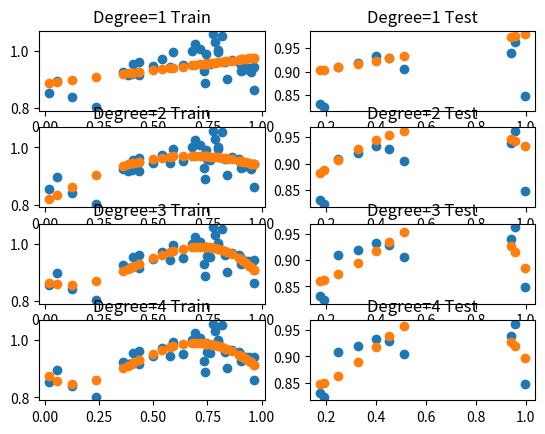

Write Python code to recreate this figure.

import numpy as np
from matplotlib import pyplot as plt
import math

#####################################
############ DIRECT METHOD ##########
#####################################a
print("Direct Method")


def getPoweredX(deg, X_t):
    X_pow = X_t.copy()
    for i in range(2, deg + 1):
        powmat = (X_t[:, 1] ** i).reshape(X_pow.shape[0], 1)
        X_pow = np.append(X_pow, powmat, axis=1)
    return X_pow


def calculateEmpricalRisk(yh):
    error = sum((Y - yh) ** 2)
    return error / len(Y)

input=np.random.random((50,1))
noiseless=np.sin(1+np.square(input))
noise=np.random.normal(0,0.032,size=(50,1))
noisefull=noiseless+noise

Ytrain=noisefull[:40]
Ytest=noisefull[40:]
Xtrain=input[:40]
Xtest=input[40:]

X_train = np.append(np.ones((Xtrain.shape[0], 1)), Xtrain, axis=1)
Y = Ytrain
X_test=np.append(np.ones((Xtest.shape[0], 1)), Xtest, axis=1)

fig, ((ax1, ax2), (ax3, ax4),(ax5,ax6),(ax7,ax8)) = plt.subplots(4, 2)

# For degree 1 polynomial
deg1 = 1
X1 = getPoweredX(deg1, X_train)
first_part = np.linalg.inv(np.dot(X1.transpose(), X1))
second_part = np.dot(first_part, X1.transpose())
W1 = np.dot(second_part, Y)

XT1=getPoweredX(deg1, X_test)
YTrainPredict=np.dot(X1, W1)
YTestPredict=np.dot(XT1, W1)

ax1.scatter(Xtrain, Ytrain)
ax1.scatter(X1[:,1], YTrainPredict)
ax1.set_title("Degree=1 Train")
ax2.scatter(Xtest, Ytest)
ax2.scatter(XT1[:,1], YTestPredict)
ax2.set_title("Degree=1 Test")

MSE = np.square(np.subtract(Ytrain,YTrainPredict )).mean()
RMSE = math.sqrt(MSE)
MSE1 = np.square(np.subtract(Ytest, YTestPredict)).mean()
RMSE1 = math.sqrt(MSE1)
print('Degree 1 train rmse - ',RMSE,'test rmse -',RMSE1)


# For degree 2 polynomial
deg2 = 2
X2 = getPoweredX(deg2, X_train)

first_part = np.linalg.pinv(np.dot(X2.transpose(), X2))
second_part = np.dot(first_part, X2.transpose())
W2 = np.dot(second_part, Y)

XT1=getPoweredX(deg1, X_test)

XT2=getPoweredX(deg2, X_test)

YTrainPredict=np.dot(X2, W2)
YTestPredict=np.dot(XT2, W2)

ax3.scatter(Xtrain, Ytrain)
ax3.scatter(X2[:,1], YTrainPredict)
ax3.set_title("Degree=2 Train")
ax4.scatter(Xtest, Ytest)
ax4.scatter(XT2[:,1], YTestPredict)
ax4.set_title("Degree=2 Test")


MSE = np.square(np.subtract(Ytrain,YTrainPredict )).mean()
RMSE = math.sqrt(MSE)
MSE1 = np.square(np.subtract(Ytest, YTestPredict)).mean()
RMSE1 = math.sqrt(MSE1)
print('Degree 2 train rmse - ',RMSE,'test rmse -',RMSE1)




# For degree 3 polynomial
deg3 = 3
X3 = getPoweredX(deg3, X_train)

first_part = np.linalg.pinv(np.dot(X3.transpose(), X3))
second_part = np.dot(first_part, X3.transpose())
W3 = np.dot(second_part, Y)

XT3=getPoweredX(deg3, X_test)

YTrainPredict=np.dot(X3, W3)
YTestPredict=np.dot(XT3, W3)

ax5.scatter(Xtrain, Ytrain)
ax5.scatter(X3[:,1], YTrainPredict)
ax5.set_title("Degree=3 Train")
ax6.scatter(Xtest, Ytest)
ax6.scatter(XT3[:,1], YTestPredict)
ax6.set_title("Degree=3 Test")

MSE = np.square(np.subtract(Ytrain,YTrainPredict )).mean()
RMSE = math.sqrt(MSE)
MSE1 = np.square(np.subtract(Ytest, YTestPredict)).mean()
RMSE1 = math.sqrt(MSE1)
print('Degree 3 train rmse - ',RMSE,'test rmse -',RMSE1)


# For degree 4 polynomial
deg4 = 4
X4 = getPoweredX(deg4, X_train)

first_part = np.linalg.pinv(np.dot(X4.transpose(), X4))
second_part = np.dot(first_part, X4.transpose())
W4 = np.dot(second_part, Y)

XT4=getPoweredX(deg4, X_test)
YTrainPredict=np.dot(X4, W4)
YTestPredict=np.dot(XT4, W4)

ax7.scatter(Xtrain, Ytrain)
ax7.scatter(X4[:,1], YTrainPredict)
ax7.set_title("Degree=4 Train")
ax8.scatter(Xtest, Ytest)
ax8.scatter(XT4[:,1], YTestPredict)
ax8.set_title("Degree=4 Test")

MSE = np.square(np.subtract(Ytrain,YTrainPredict )).mean()
RMSE = math.sqrt(MSE)
MSE1 = np.square(np.subtract(Ytest, YTestPredict)).mean()
RMSE1 = math.sqrt(MSE1)
print('Degree 4 train rmse - ',RMSE,'test rmse -',RMSE1)


plt.show()
